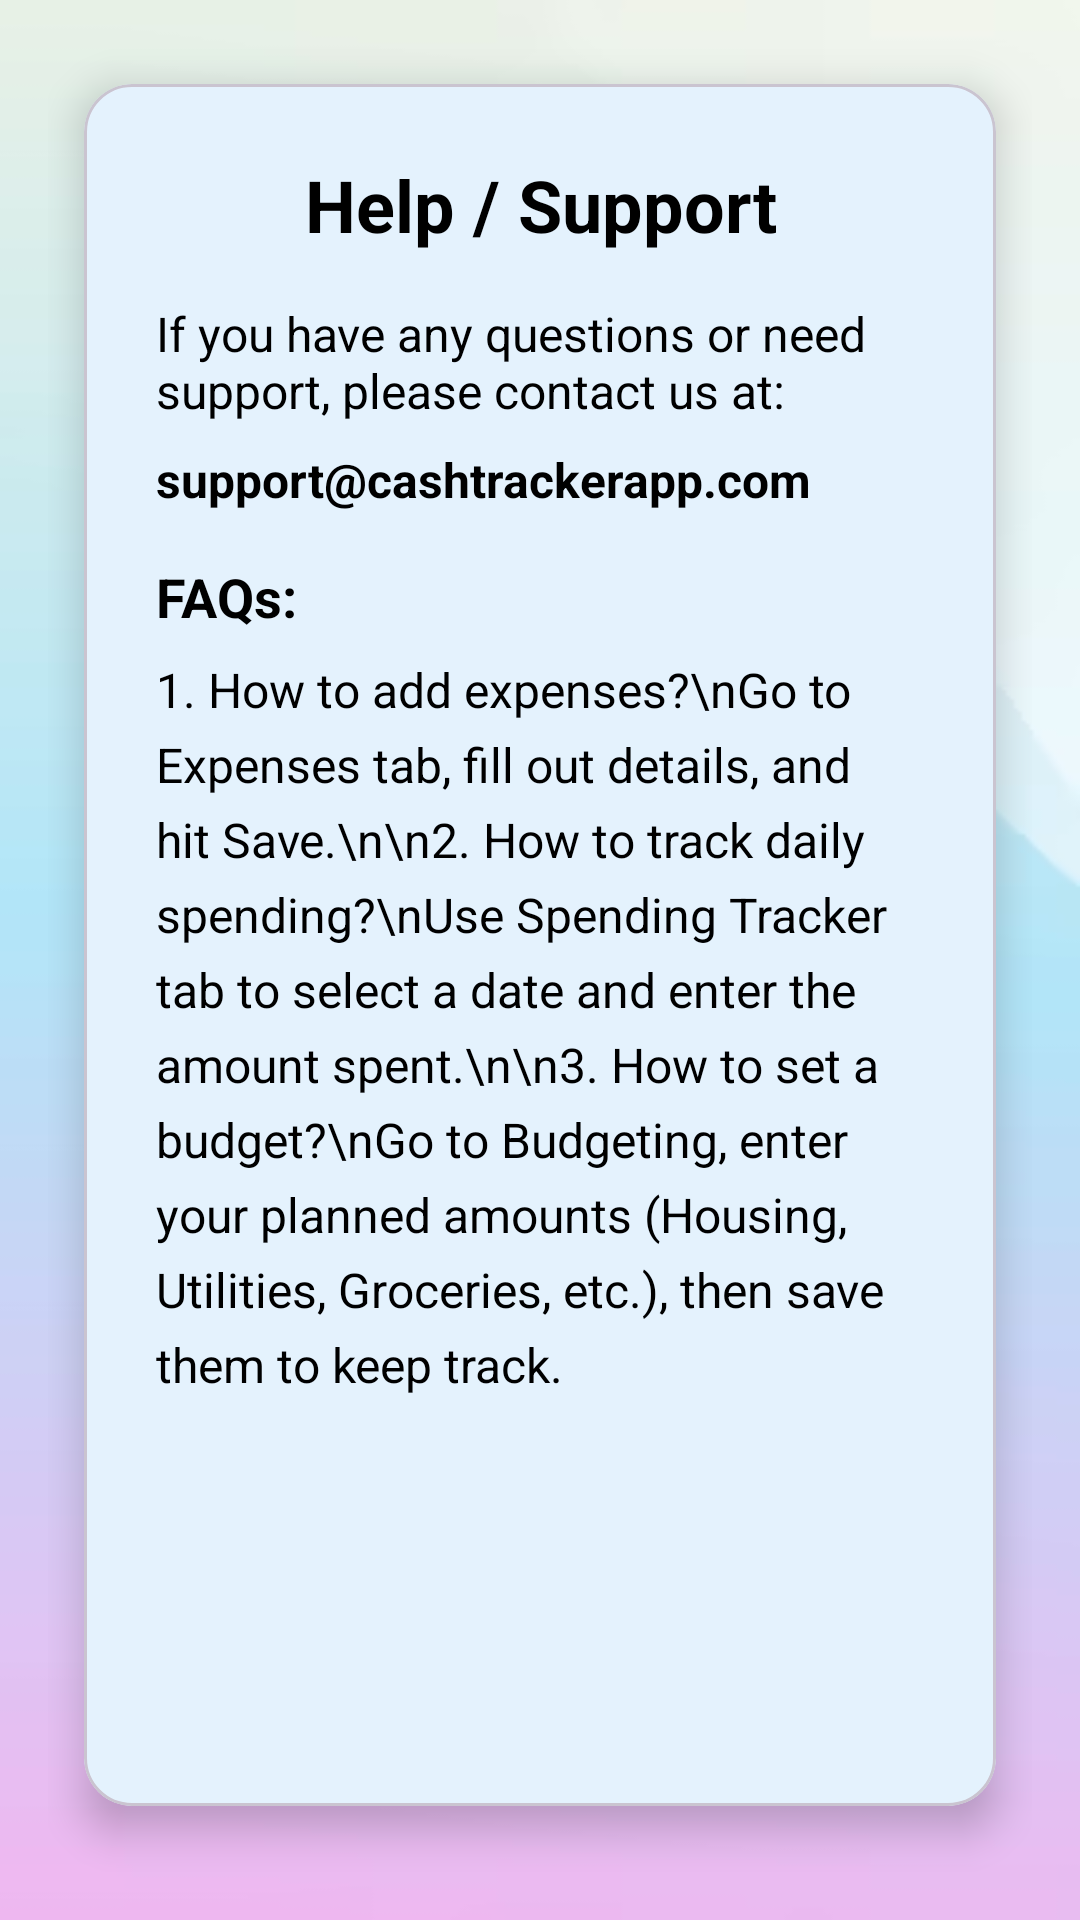

Here is an Android app screen rendered from its layout file. Give the layout XML and the strings, colors and styles it references.
<!-- AndroidManifest.xml: application theme Theme.CashTracker -->
<!-- res/layout/fragment_help.xml -->
<?xml version="1.0" encoding="utf-8"?>
<ScrollView xmlns:android="http://schemas.android.com/apk/res/android"
    xmlns:app="http://schemas.android.com/apk/res-auto"
    android:layout_width="match_parent"
    android:layout_height="match_parent"
    android:background="@drawable/img"
    android:padding="16dp">

    <com.google.android.material.card.MaterialCardView
        android:layout_width="match_parent"
        android:layout_height="wrap_content"
        android:layout_margin="12dp"
        android:maxHeight="650dp"
        app:cardCornerRadius="16dp"
        app:cardElevation="8dp"
        android:backgroundTint="@android:color/white">

        <LinearLayout
            android:layout_width="match_parent"
            android:layout_height="574dp"
            android:orientation="vertical"
            android:padding="24dp">

            <TextView
                android:layout_width="match_parent"
                android:layout_height="wrap_content"
                android:gravity="center"
                android:paddingBottom="16dp"
                android:text="Help / Support"
                android:textColor="@android:color/black"
                android:textSize="24sp"
                android:textStyle="bold" />

            <TextView
                android:layout_width="match_parent"
                android:layout_height="wrap_content"
                android:paddingBottom="8dp"
                android:text="If you have any questions or need support, please contact us at:"
                android:textColor="@android:color/black"
                android:textSize="16sp" />

            <TextView
                android:layout_width="match_parent"
                android:layout_height="wrap_content"
                android:paddingBottom="16dp"
                android:text="support@cashtrackerapp.com"
                android:textColor="@android:color/black"
                android:textSize="16sp"
                android:textStyle="bold" />

            <TextView
                android:layout_width="match_parent"
                android:layout_height="wrap_content"
                android:paddingBottom="8dp"
                android:text="FAQs:"
                android:textColor="@android:color/black"
                android:textSize="18sp"
                android:textStyle="bold" />

            <TextView
                android:layout_width="match_parent"
                android:layout_height="wrap_content"
                android:lineSpacingExtra="6dp"
                android:text="1. How to add expenses?\nGo to Expenses tab, fill out details, and hit Save.\n\n2. How to track daily spending?\nUse Spending Tracker tab to select a date and enter the amount spent.\n\n3. How to set a budget?\nGo to Budgeting, enter your planned amounts (Housing, Utilities, Groceries, etc.), then save them to keep track."
                android:textColor="@android:color/black"
                android:textSize="16sp" />
        </LinearLayout>
    </com.google.android.material.card.MaterialCardView>
</ScrollView>
<!-- resources referenced by this layout -->
<resources>
  <!-- drawable img: png bitmap (drawable, 17203 bytes) -->
  <style name="Theme.CashTracker" parent="Theme.Material3.DayNight.NoActionBar">
          <item name="colorPrimary">#2196F3</item>
          <item name="colorOnPrimary">#070707</item>
          <item name="colorSecondary">@color/colorSecondary</item>
          <item name="colorOnSecondary">#9C27B0</item>
          <item name="colorSurface">#FFFFFF</item>
          <item name="android:colorBackground">#F6EAEA</item>
          <item name="colorError">#000000</item>
          <item name="colorOnError">#F44336</item>
  
      </style>
  <color name="colorSecondary">#F44336</color>
</resources>
